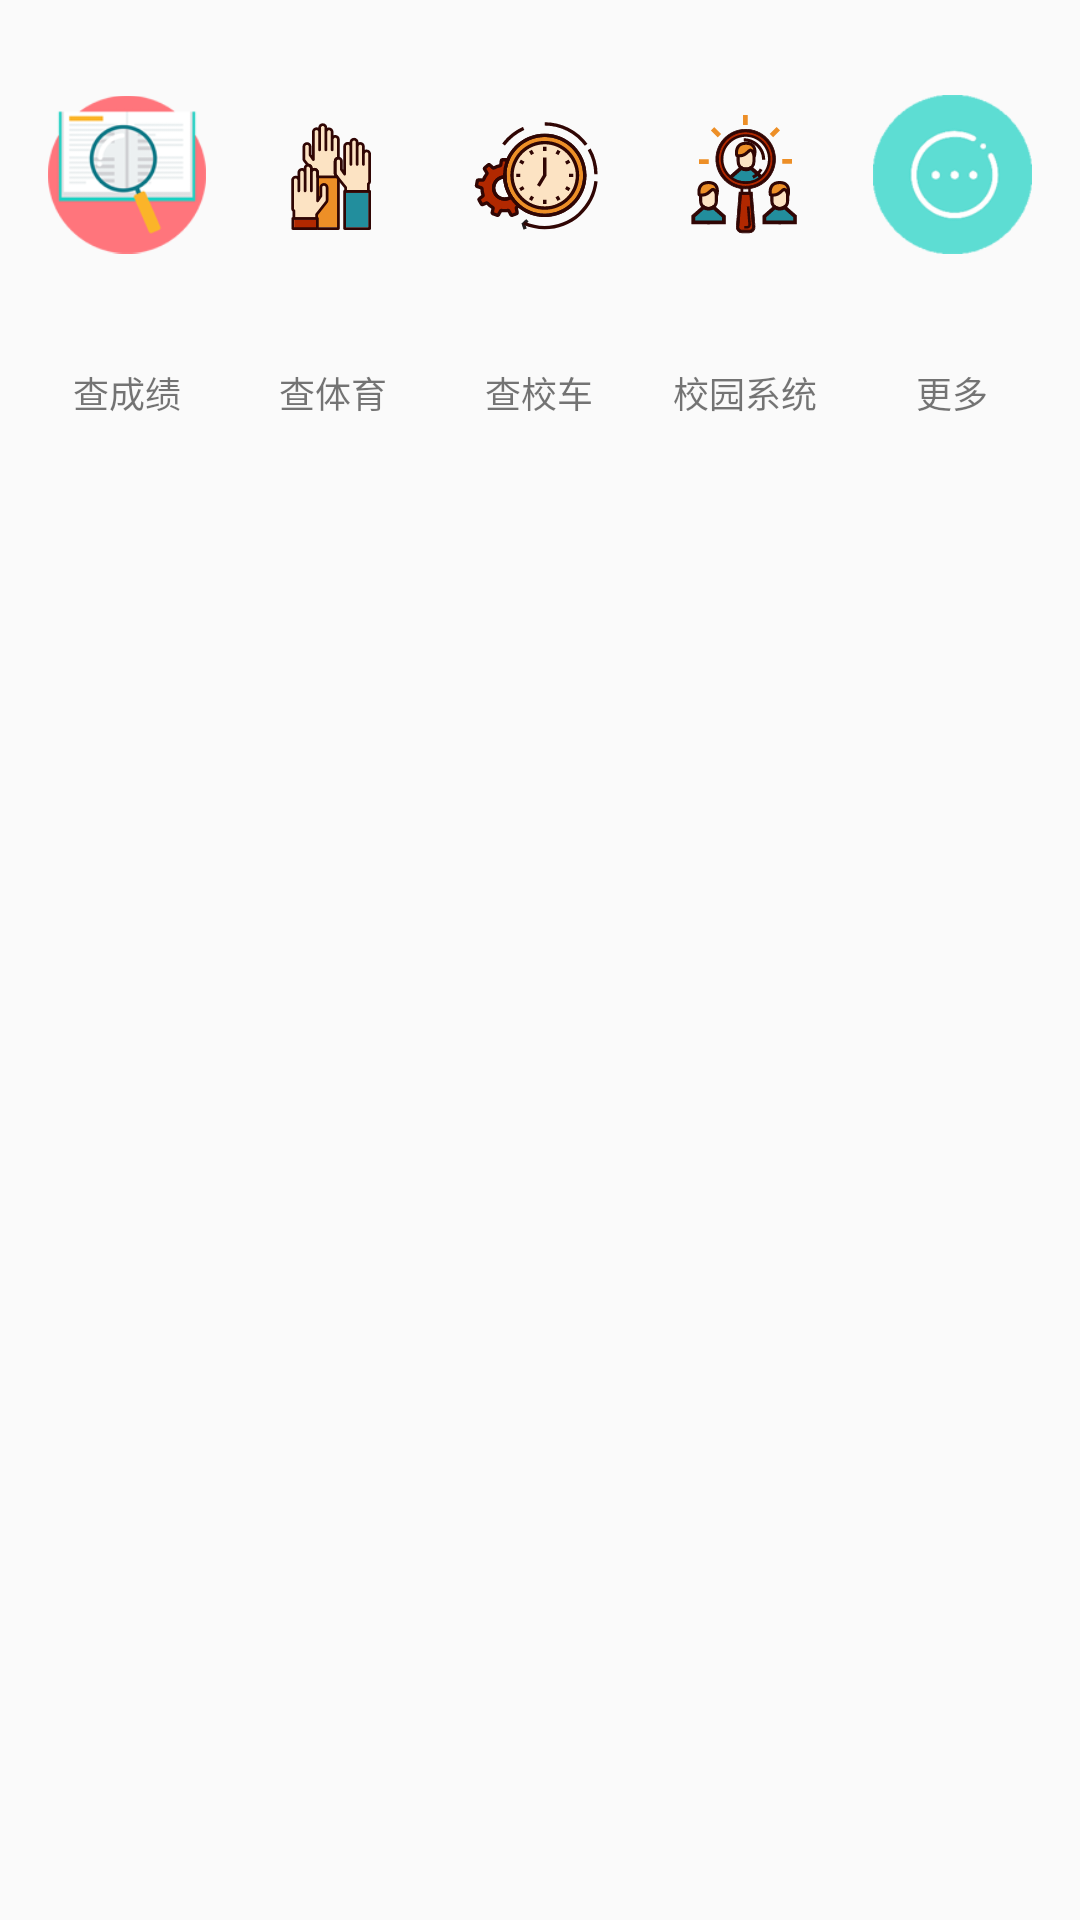

Here is an Android app screen rendered from its layout file. Give the layout XML and the strings, colors and styles it references.
<!-- AndroidManifest.xml: application theme AppTheme -->
<!-- res/layout/content_header.xml -->
<?xml version="1.0" encoding="utf-8"?>
<LinearLayout xmlns:android="http://schemas.android.com/apk/res/android"
    android:layout_width="match_parent"
    android:layout_height="match_parent"
    android:orientation="vertical">

    <LinearLayout
        android:layout_width="match_parent"
        android:layout_height="wrap_content"
        android:layout_marginLeft="@dimen/dp_8"
        android:layout_marginRight="@dimen/dp_8"
        android:orientation="horizontal">

        <LinearLayout
            android:id="@+id/nav_grade"
            android:layout_width="0dp"
            android:layout_height="match_parent"
            android:layout_marginLeft="@dimen/dp_8"
            android:layout_marginRight="@dimen/dp_8"
            android:layout_weight="1"
            android:gravity="center"
            android:orientation="vertical">

            <ImageView
                android:layout_width="match_parent"
                android:layout_height="0dp"
                android:layout_weight="4"
                android:src="@drawable/ic_menu_score" />

            <TextView
                android:layout_width="match_parent"
                android:layout_height="0dp"
                android:layout_weight="1"
                android:gravity="center"
                android:text="查成绩"
                android:textSize="@dimen/sp_12" />

        </LinearLayout>

        <LinearLayout
            android:id="@+id/nav_pe"
            android:layout_width="0dp"
            android:layout_height="match_parent"
            android:layout_marginLeft="@dimen/dp_8"
            android:layout_marginRight="@dimen/dp_8"
            android:layout_weight="1"
            android:gravity="center"
            android:orientation="vertical">

            <ImageView
                android:layout_width="match_parent"
                android:layout_height="0dp"
                android:layout_weight="4"
                android:src="@drawable/ic_menu_pe" />

            <TextView
                android:layout_width="match_parent"
                android:layout_height="0dp"
                android:layout_weight="1"
                android:gravity="center"
                android:text="查体育"
                android:textSize="@dimen/sp_12" />

        </LinearLayout>

        <LinearLayout
            android:id="@+id/nav_bus"
            android:layout_width="0dp"
            android:layout_height="match_parent"
            android:layout_marginLeft="@dimen/dp_8"
            android:layout_marginRight="@dimen/dp_8"
            android:layout_weight="1"
            android:gravity="center"
            android:orientation="vertical">

            <ImageView
                android:layout_width="match_parent"
                android:layout_height="0dp"
                android:layout_weight="4"
                android:src="@drawable/ic_menu_bus" />

            <TextView
                android:layout_width="match_parent"
                android:layout_height="0dp"
                android:layout_weight="1"
                android:gravity="center"
                android:text="查校车"
                android:textSize="@dimen/sp_12" />

        </LinearLayout>

        <LinearLayout
            android:id="@+id/nav_system"
            android:layout_width="0dp"
            android:layout_height="match_parent"
            android:layout_marginLeft="@dimen/dp_8"
            android:layout_marginRight="@dimen/dp_8"
            android:layout_weight="1"
            android:gravity="center"
            android:orientation="vertical">

            <ImageView
                android:id="@+id/iv_system"
                android:layout_width="match_parent"
                android:layout_height="0dp"
                android:layout_weight="4"
                android:src="@drawable/ic_menu_system" />

            <TextView
                android:layout_width="match_parent"
                android:layout_height="0dp"
                android:layout_weight="1"
                android:gravity="center"
                android:text="校园系统"
                android:textSize="@dimen/sp_12" />

        </LinearLayout>

        <LinearLayout
            android:id="@+id/nav_more"
            android:layout_width="0dp"
            android:layout_height="match_parent"
            android:layout_marginLeft="@dimen/dp_8"
            android:layout_marginRight="@dimen/dp_8"
            android:layout_weight="1"
            android:gravity="center"
            android:orientation="vertical">

            <ImageView
                android:id="@+id/iv_more"
                android:layout_width="match_parent"
                android:layout_height="0dp"
                android:layout_weight="4"
                android:src="@drawable/ic_menu_more" />

            <TextView
                android:layout_width="match_parent"
                android:layout_height="0dp"
                android:layout_weight="1"
                android:gravity="center"
                android:text="更多"
                android:textSize="@dimen/sp_12" />

        </LinearLayout>

    </LinearLayout>

</LinearLayout>
<!-- resources referenced by this layout -->
<resources>
  <dimen name="dp_8">8dp</dimen>
  <dimen name="sp_12">12sp</dimen>
  <!-- drawable ic_menu_bus: vector/xml drawable (drawable, 7300 chars, omitted) -->
  <!-- drawable ic_menu_more: png bitmap (drawable, 8495 bytes) -->
  <!-- drawable ic_menu_pe: vector/xml drawable (drawable, 7013 chars, omitted) -->
  <!-- drawable ic_menu_score: png bitmap (drawable, 8567 bytes) -->
  <!-- drawable ic_menu_system: png bitmap (drawable, 3208 bytes) -->
  <style name="AppTheme" parent="Theme.AppCompat.Light.NoActionBar">
          
          <item name="colorPrimary">@color/material_blue_500</item>
          <item name="colorPrimaryDark">@color/colorPrimaryDark</item>
          <item name="colorAccent">@color/colorAccent</item>
      </style>
  <color name="material_blue_500">#2196F3</color>
  <color name="colorPrimaryDark">#303F9F</color>
  <color name="colorAccent">#FF4081</color>
</resources>
